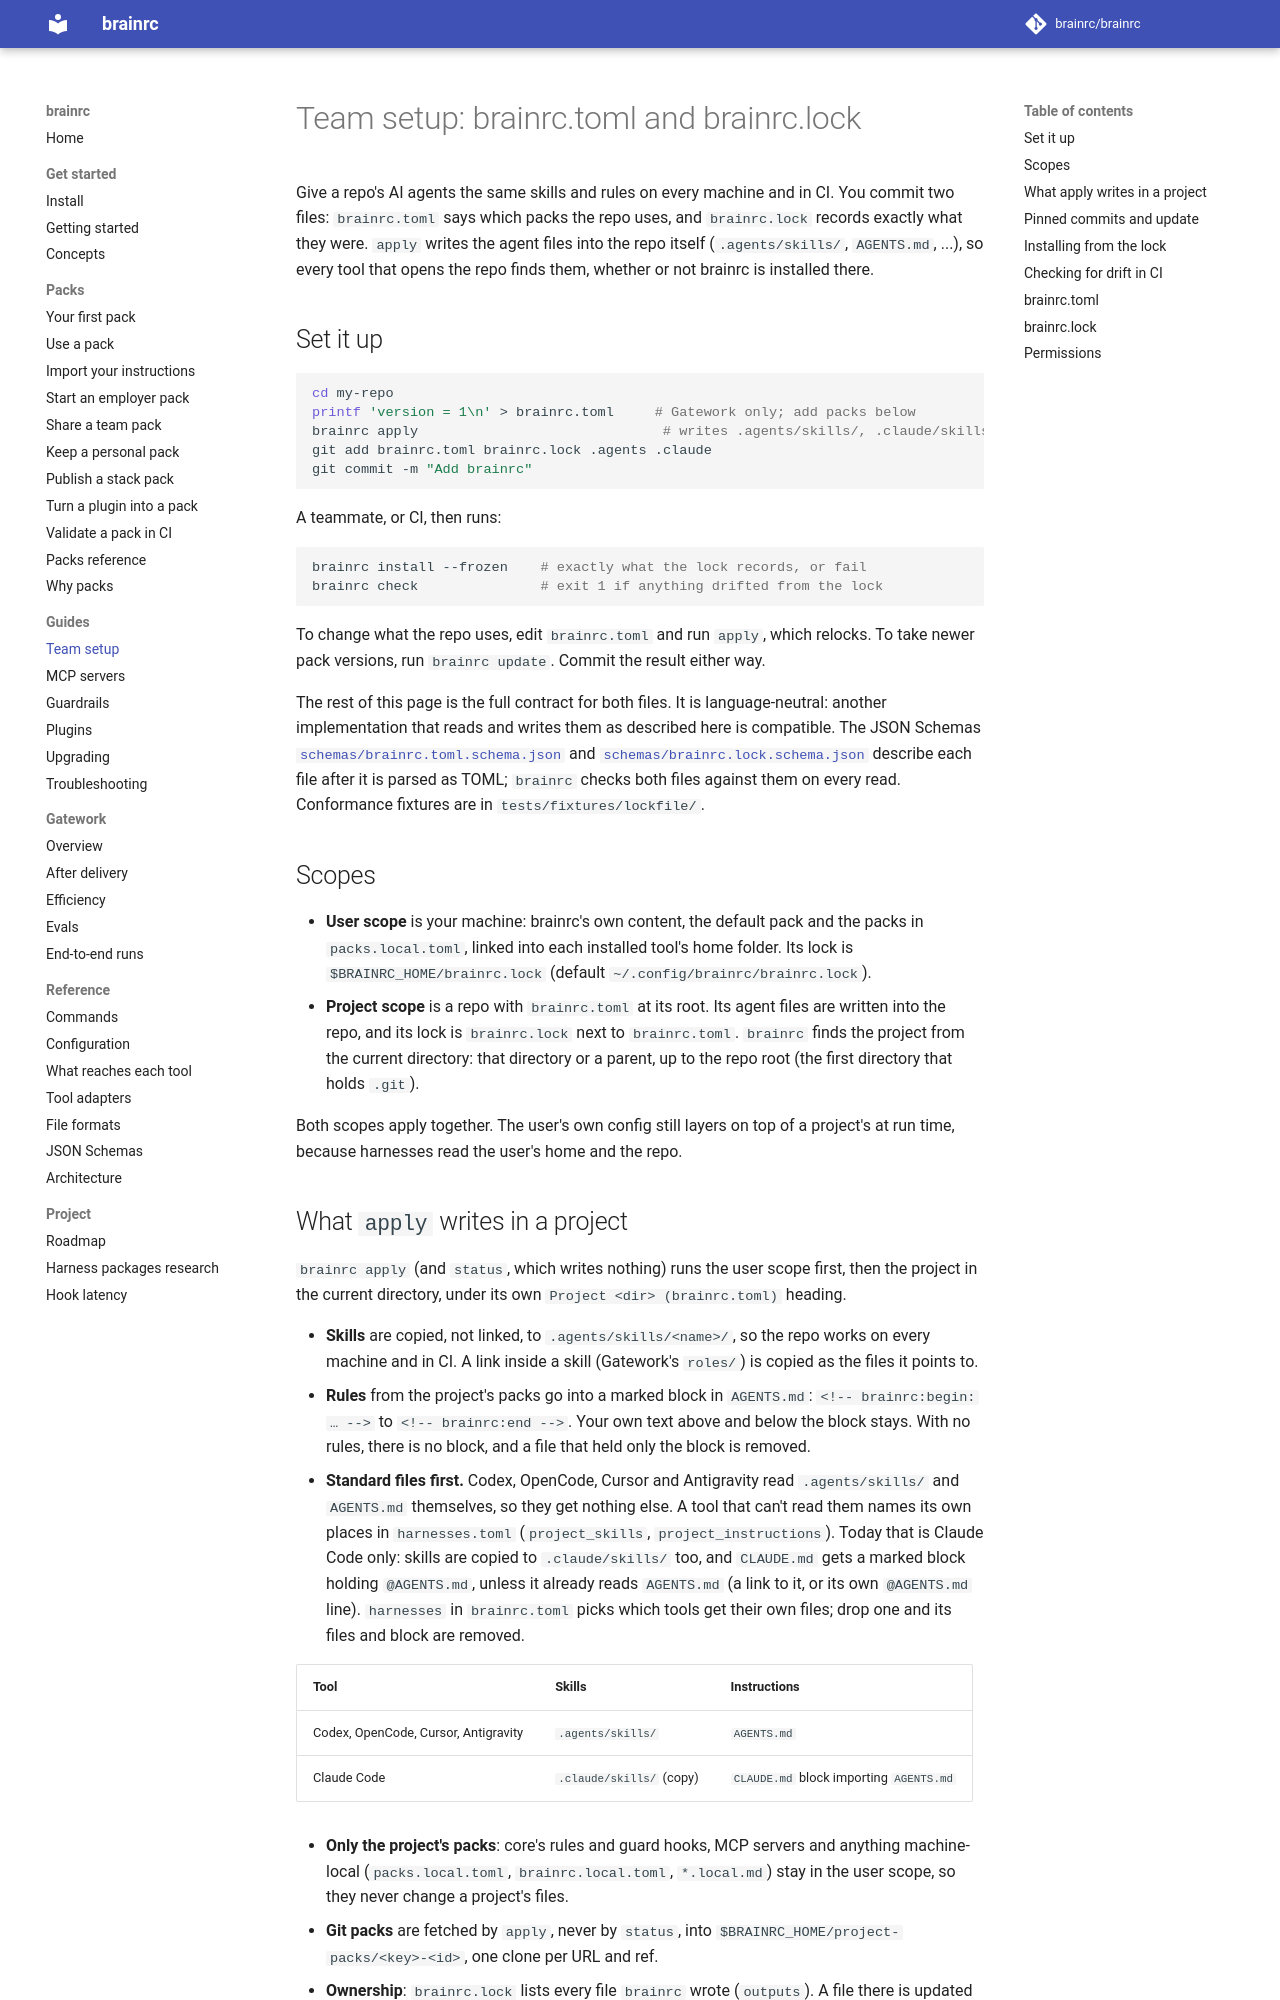

repository: brainrc/brainrc · page: 0.8/project/index.html · generator: mkdocs

# Team setup: brainrc.toml and brainrc.lock

Give a repo's AI agents the same skills and rules on every machine and in CI. You commit two
files: `brainrc.toml` says which packs the repo uses, and `brainrc.lock` records exactly what they
were. `apply` writes the agent files into the repo itself (`.agents/skills/`, `AGENTS.md`, ...),
so every tool that opens the repo finds them, whether or not brainrc is installed there.

## Set it up

```bash
cd my-repo
printf 'version = 1\n' > brainrc.toml     # Gatework only; add packs below
brainrc apply                              # writes .agents/skills/, .claude/skills/ and brainrc.lock
git add brainrc.toml brainrc.lock .agents .claude
git commit -m "Add brainrc"
```

A teammate, or CI, then runs:

```bash
brainrc install --frozen    # exactly what the lock records, or fail
brainrc check               # exit 1 if anything drifted from the lock
```

To change what the repo uses, edit `brainrc.toml` and run `apply`, which relocks. To take newer
pack versions, run `brainrc update`. Commit the result either way.

The rest of this page is the full contract for both files. It is language-neutral: another
implementation that reads and writes them as described here is compatible. The JSON Schemas
[`schemas/brainrc.toml.schema.json`](schemas/brainrc.toml.schema.json) and
[`schemas/brainrc.lock.schema.json`](schemas/brainrc.lock.schema.json) describe each file after
it is parsed as TOML; `brainrc` checks both files against them on every read. Conformance
fixtures are in `tests/fixtures/lockfile/`.

## Scopes

- **User scope** is your machine: brainrc's own content, the default pack and the packs in
  `packs.local.toml`, linked into each installed tool's home folder. Its lock is
  `$BRAINRC_HOME/brainrc.lock` (default `~/.config/brainrc/brainrc.lock`).
- **Project scope** is a repo with `brainrc.toml` at its root. Its agent files are written into
  the repo, and its lock is `brainrc.lock` next to `brainrc.toml`. `brainrc` finds the project
  from the current directory: that directory or a parent, up to the repo root (the first
  directory that holds `.git`).

Both scopes apply together. The user's own config still layers on top of a project's at run
time, because harnesses read the user's home and the repo.
